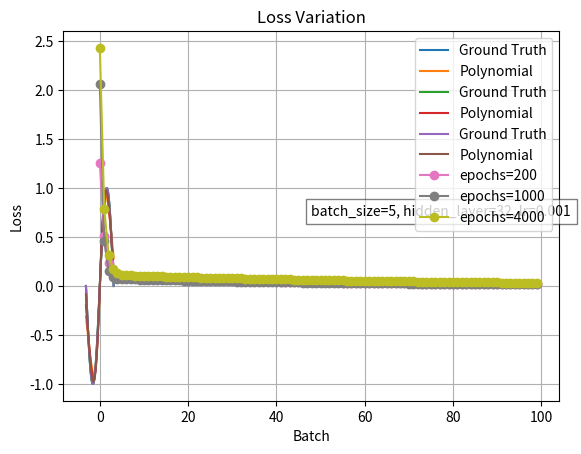

Reproduce this figure in Python.
'''The code aims to approximate a function according to a set of data points'''

import numpy as np
import matplotlib.pyplot as plt

# we should sample the data points from the function sinx
def sample_data(sample_num, lower_bound, upper_bound):
    x = np.linspace(lower_bound,upper_bound,sample_num)
    y = np.sin(x) # the function we want to approximate
    x=x.reshape(-1,1)
    y=y.reshape(-1,1)

    return x, y

def make_MLP(input, output, hidden_layer):
    W1 = np.random.randn(input, hidden_layer)
    b1 = np.random.uniform(-1, 0, (hidden_layer,))

    W2 = np.random.randn(hidden_layer, output)
    b2 = np.random.uniform(-1, 0, (output,))
    return W1, b1, W2, b2

def softmax(x):
    return np.exp(x) / np.sum(np.exp(x), axis=1).reshape(-1, 1)

def sigmoid(x):
    return 1/(1+np.exp(-x))

def forward(x, W1, b1, W2, b2):
    z1 = np.dot(x, W1) + b1
    a1 = sigmoid(z1)
    z2 = np.dot(a1, W2) + b2
    return z2

def backward(x_, y_, W1, b1, W2, b2, learning_rate):
    # x y is the batch data
    print(f"the batch size is {len(x_)}")
    dW2 = np.zeros_like(W2)
    db2 = np.zeros_like(b2)
    dW1 = np.zeros_like(W1)
    db1 = np.zeros_like(b1)
    loss = 0

    x = x_
    y = y_
    z1 = np.dot(x, W1) + b1
    a1 = sigmoid(z1)
    z2 = np.dot(a1, W2) + b2
    loss += np.sum((z2-y)**2)/2
    
    
    # calculate the derivative
    dW2 += np.dot(a1.T, (z2-y)) # (hidden_layer, output), (output, )=>(hidden_layer, output)
    db2 += np.sum(((z2-y)),axis=0)# (output, )
    dW1 += np.dot(x.T, np.dot((z2-y), W2.T)*a1*(1-a1)) # (input, hidden_layer), (output, hidden_layer)=>(input, hidden_layer)
    db1 += np.sum((np.dot((z2-y), W2.T)*a1*(1-a1)), axis=0) # (hidden_layer, )
    print(f"the loss is {loss/len(x_)}")
    W1 -= learning_rate*dW1
    b1 -= learning_rate*db1
    W2 -= learning_rate*dW2
    b2 -= learning_rate*db2
    
    return W1, b1, W2, b2, loss/len(x_)
    
def regression(x, y,input,output, hidden_layer,batch_size ,learning_rate, epochs):
    W1, b1, W2, b2 = make_MLP(input,output , hidden_layer)
    idx = np.random.permutation(len(x))
    loss=[]
    
    for i in range(epochs):
        batch_loss=[]
        print(f"****the {i}th round epoch****")
        for j in range(0, len(x), batch_size):
            x_ = x[idx[j:j+batch_size]]
            y_ = y[idx[j:j+batch_size]]
            W1, b1, W2, b2, loss_ = backward(x_, y_, W1, b1, W2, b2, learning_rate)
            batch_loss.append(loss_)
        loss.append(np.mean(batch_loss))
    
    return [W1, b1, W2, b2], loss
    

def show_result(params, lower_bound=0, upper_bound=1):
    x_values = np.linspace(lower_bound, upper_bound, 100) 
    y_values = np.zeros(len(x_values))
    for i in range(len(x_values)):
        x_values[i] = x_values[i].reshape(1, -1)
        y_values[i] = forward(x_values[i], params[0], params[1], params[2], params[3])
    y_gt = np.sin(x_values)


    plt.plot(x_values, y_gt, label='Ground Truth')
    plt.plot(x_values, y_values, label='Polynomial')
    
    plt.xlabel('x')
    plt.ylabel('y')
    plt.title('Plot of Polynomial Function')
    plt.legend()
    plt.grid(True)
    plt.show()
  
def plot_losses(loss_lists, labels, params_str):
    for loss_list, label in zip(loss_lists, labels):
        plt.plot(loss_list, marker='o', linestyle='-', label=label)
    plt.xlabel('Batch')
    plt.ylabel('Loss')
    plt.title('Loss Variation')
    plt.legend()
    plt.grid(True)
    plt.text(0.5, 0.5, params_str, fontsize=10, transform=plt.gca().transAxes, bbox=dict(facecolor='white', alpha=0.5))
    plt.show()

def main():
    print("****start the regression****")
    sample_num = 100
    upper_bound = np.pi
    lower_bound = -np.pi
    x, y = sample_data(sample_num=sample_num, lower_bound=lower_bound, upper_bound=upper_bound)
    params1, loss1 = regression(x, y,1,1, 32, 5, 0.001, 200) 
    show_result(params1, lower_bound, upper_bound)
    params2, loss2 = regression(x, y,1,1, 32, 5, 0.001, 1000) 
    show_result(params2, lower_bound, upper_bound)
    params3, loss3 = regression(x, y,1,1, 32, 5, 0.001, 4000) 
    show_result(params3, lower_bound, upper_bound)
    labels = ['epochs=200', 'epochs=1000', 'epochs=4000']
    params_str = f"batch_size=5, hidden_layer=32, lr=0.001"
    plot_losses([loss1[:100], loss2[:100], loss3[:100]], labels, params_str)
    
                    
            
if __name__ == "__main__":
    main()